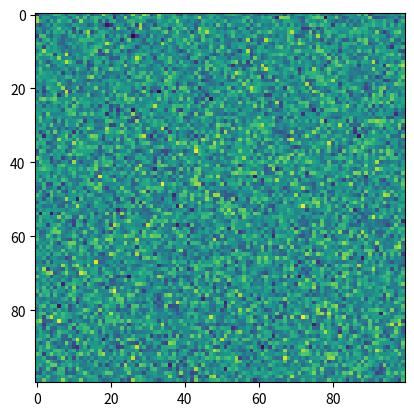

Write the Python code that produced this figure.
import numpy as np
import matplotlib.pyplot as plt
import matplotlib

# check backend
matplotlib.get_backend()
matplotlib.use('Agg')

# Trying to use pycharm plotting functionality through a console in eagle
r = np.random.normal(100, 40, 10000)
t = r.reshape((100, 100))

# Image?
plt.imshow(t)
plt.show()
